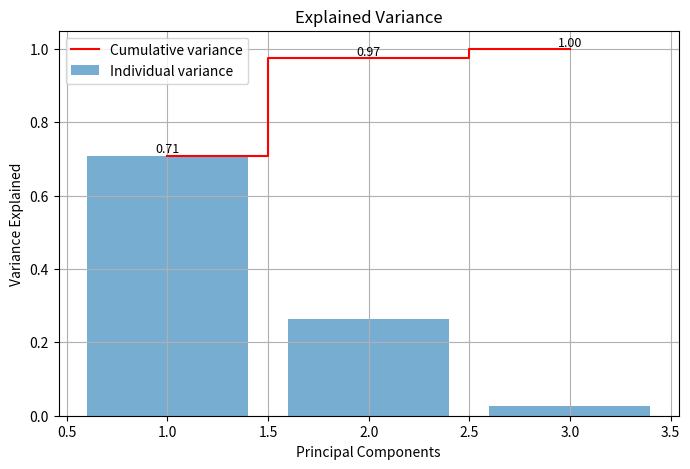
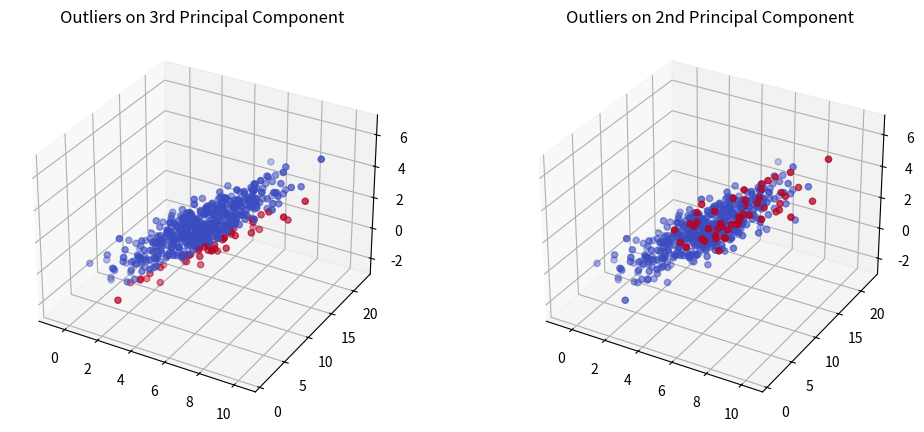
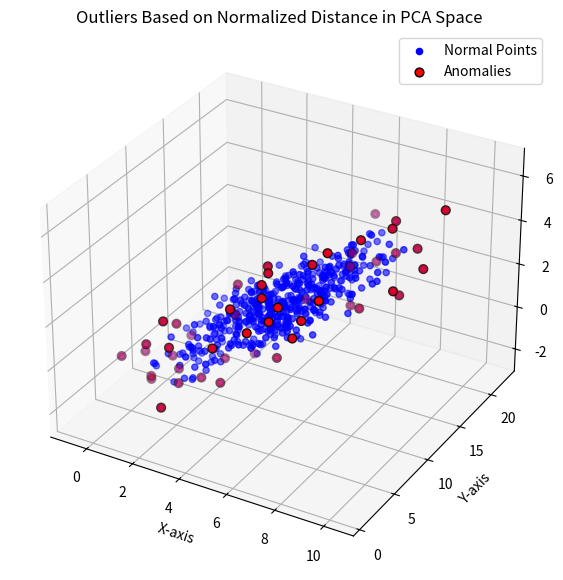

Generate these figures, in order, with matplotlib:
import numpy as np
import matplotlib.pyplot as plt

# Generam datele
mean = [5, 10, 2]
cov = [[3, 2, 2], [2, 10, 1], [2, 1, 2]]
data = np.random.multivariate_normal(mean, cov, 500)

data_centered = data - np.mean(data, axis=0)

# Coalculam matricea de covarianta si facem EVD
cov_matrix = np.cov(data_centered.T)
eigenvalues, eigenvectors = np.linalg.eigh(cov_matrix)

# Sortam valorile si vectorii proprii
idx = eigenvalues.argsort()[::-1]
eigenvalues = eigenvalues[idx]
eigenvectors = eigenvectors[:, idx]

# Afisam grafic explained variance
cumulative_variance = np.cumsum(eigenvalues) / np.sum(eigenvalues)

plt.figure(figsize=(8, 5))
plt.bar(range(1, 4), eigenvalues / np.sum(eigenvalues), alpha=0.6, label='Individual variance')
plt.step(range(1, 4), cumulative_variance, where='mid', label='Cumulative variance', color='red')
plt.xlabel('Principal Components')
plt.ylabel('Variance Explained')
plt.title('Explained Variance')
plt.legend()
plt.grid(True)

# Adaugam in grafic cumulative variance
for i, cv in enumerate(cumulative_variance):
    plt.text(i + 1, cv, f"{cv:.2f}", ha='center', va='bottom', fontsize=9, color='black')

plt.show()

# Proiectam datele si gasim anomaliile
projected_data = np.dot(data_centered, eigenvectors)
threshold_2 = np.quantile(projected_data[:, 1], 0.9)  # trheshold a doua componenta
threshold_3 = np.quantile(projected_data[:, 2], 0.9)  # threshold a treia componenta

# Afisam anomaliile pe a doua si a treia componenta principala
fig = plt.figure(figsize=(12, 5))

ax1 = fig.add_subplot(121, projection='3d')
ax1.scatter(*data.T, c=(projected_data[:, 2] > threshold_3), cmap='coolwarm')
ax1.set_title('Outliers on 3rd Principal Component')

ax2 = fig.add_subplot(122, projection='3d')
ax2.scatter(*data.T, c=(projected_data[:, 1] > threshold_2), cmap='coolwarm')
ax2.set_title('Outliers on 2nd Principal Component')

plt.show()

# Calculam distantele normalizate pana la centroid
centroid = np.mean(projected_data, axis=0)  # gasim centroidul
std_devs = np.std(projected_data, axis=0)   # deviata standard

normalized_distances = np.sqrt(np.sum(((projected_data - centroid) / std_devs) ** 2, axis=1))

# Stabilim pragul
threshold = np.quantile(normalized_distances, 0.9)
anomalies = normalized_distances > threshold

# Afisam grafic rezultatele
fig = plt.figure(figsize=(10, 7))
ax = fig.add_subplot(111, projection='3d')

# Date normale
ax.scatter(data[:, 0], data[:, 1], data[:, 2], c='b', label='Normal Points', s=20)

# Anomalii
ax.scatter(data[anomalies, 0], data[anomalies, 1], data[anomalies, 2],
           c='r', label='Anomalies', s=40, edgecolor='k')

ax.set_title('Outliers Based on Normalized Distance in PCA Space')
ax.set_xlabel('X-axis')
ax.set_ylabel('Y-axis')
ax.set_zlabel('Z-axis')
ax.legend()
plt.show()